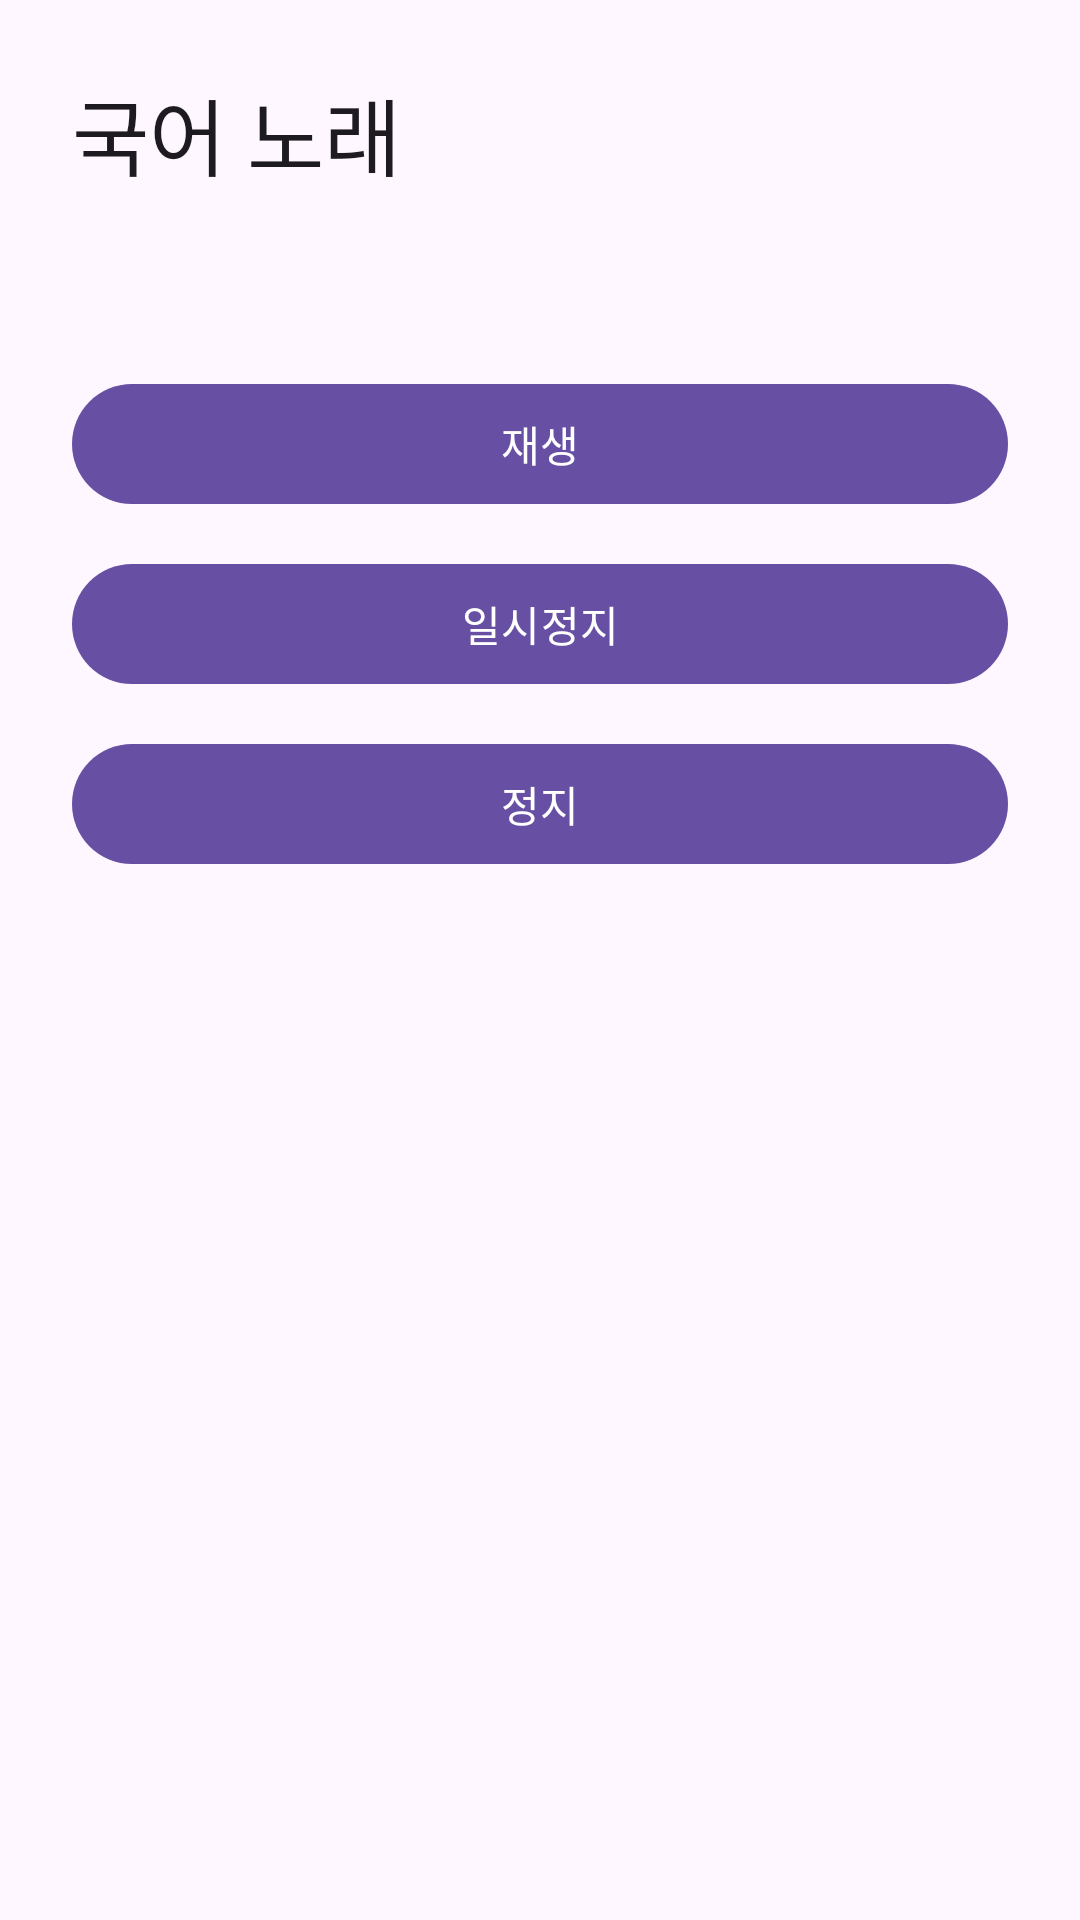

Reconstruct the res/layout file that produces this screen, plus the resources it refers to.
<!-- AndroidManifest.xml: application theme Theme.Eunhyo2 -->
<!-- res/layout/activity_korean_song.xml -->
<?xml version="1.0" encoding="utf-8"?>
<LinearLayout xmlns:android="http://schemas.android.com/apk/res/android"
    android:layout_width="match_parent"
    android:layout_height="match_parent"
    android:orientation="vertical"
    android:padding="24dp">

    <TextView
        android:layout_width="match_parent"
        android:layout_height="wrap_content"
        android:text="국어 노래"
        android:textAppearance="@style/TextAppearance.Material3.HeadlineMedium" />

    <TextView
        android:id="@+id/textStatus"
        android:layout_width="match_parent"
        android:layout_height="wrap_content"
        android:layout_marginTop="16dp" />

    <com.google.android.material.button.MaterialButton
        android:id="@+id/buttonPlay"
        android:layout_width="match_parent"
        android:layout_height="wrap_content"
        android:layout_marginTop="24dp"
        android:text="재생" />

    <com.google.android.material.button.MaterialButton
        android:id="@+id/buttonPause"
        android:layout_width="match_parent"
        android:layout_height="wrap_content"
        android:layout_marginTop="12dp"
        android:text="일시정지" />

    <com.google.android.material.button.MaterialButton
        android:id="@+id/buttonStop"
        android:layout_width="match_parent"
        android:layout_height="wrap_content"
        android:layout_marginTop="12dp"
        android:text="정지" />
</LinearLayout>
<!-- resources referenced by this layout -->
<resources>
  <style name="Theme.Eunhyo2" parent="Theme.Material3.DayNight.NoActionBar">
          <item name="android:windowLightStatusBar">true</item>
      </style>
</resources>
